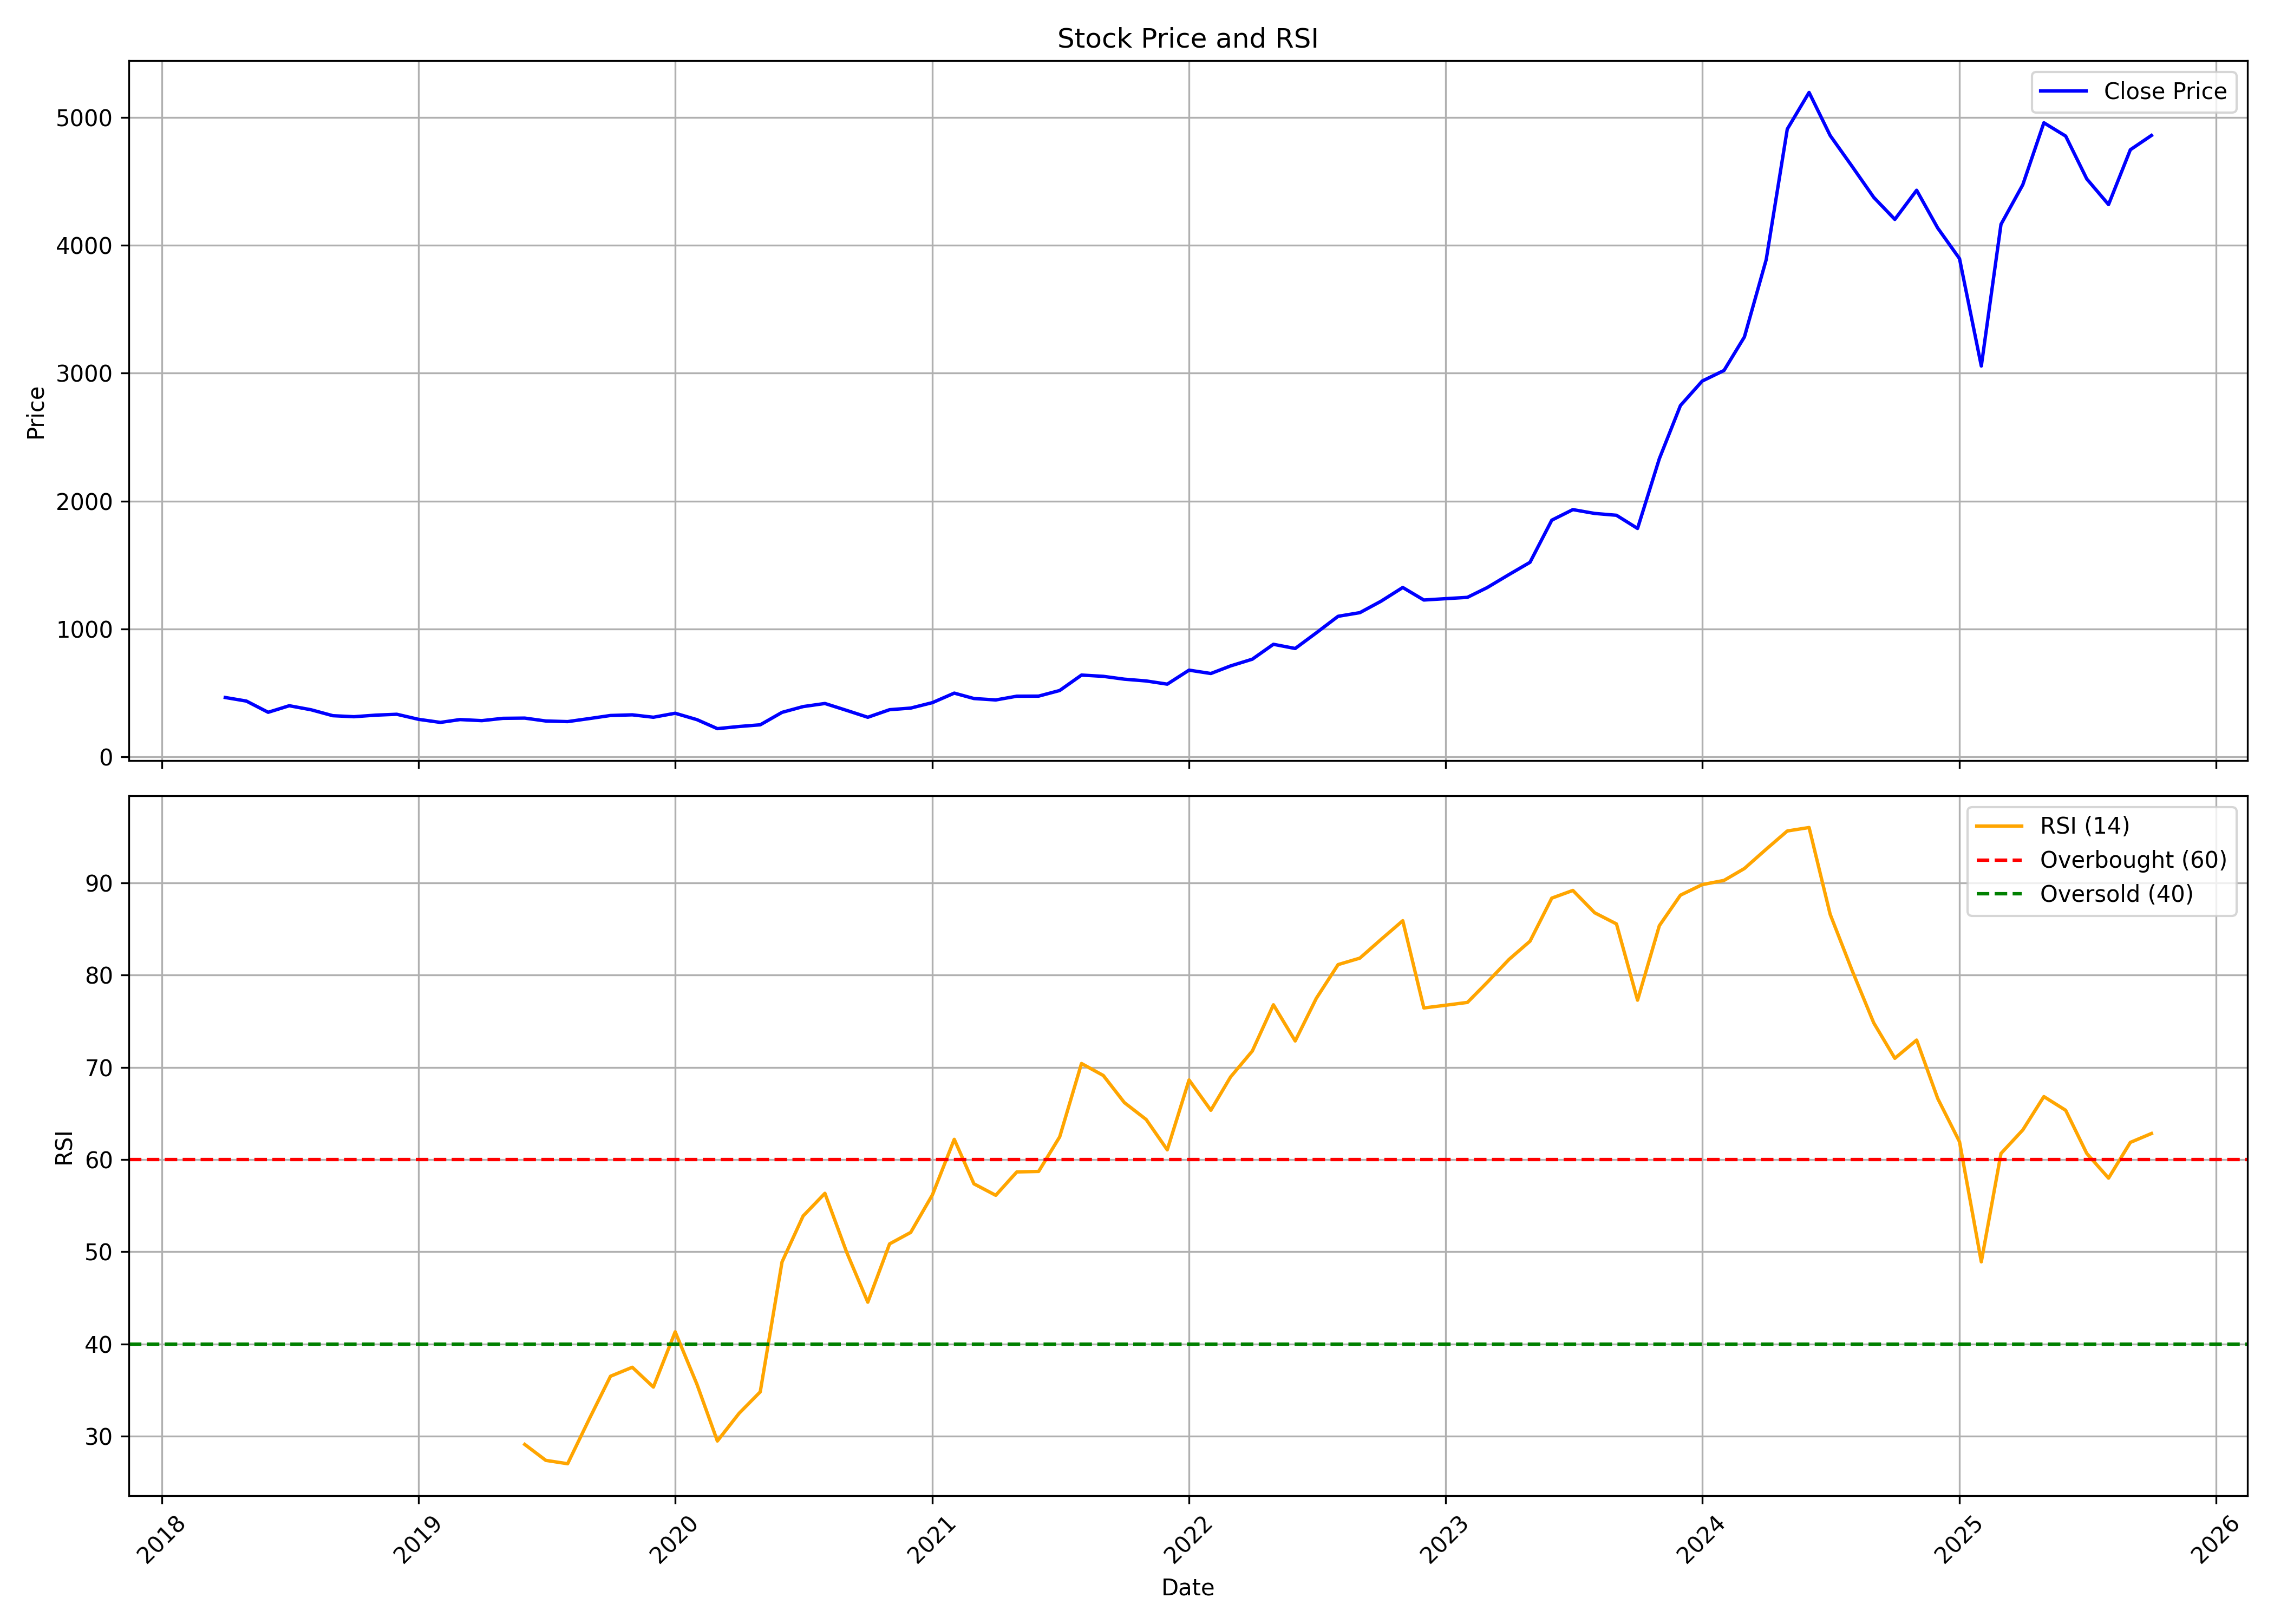

Values plotted in this chart, from the file beside it:
, date, symbol, open, high, low, close, volume, rsi
0, 2018-04-01, HAL, 465.5, 480.5, 445.9, 464.1, 2594722, 
1, 2018-05-01, HAL, 464.1, 467.3, 414.9, 436.4, 1621410, 
2, 2018-06-01, HAL, 433.4, 433.5, 346.7, 348.6, 1088504, 
3, 2018-07-01, HAL, 348.5, 403.3, 317.9, 399.8, 1397874, 
4, 2018-08-01, HAL, 403.7, 418.2, 365.3, 368.3, 1062466, 
5, 2018-09-01, HAL, 371.5, 399.6, 320.7, 321.9, 746548, 
6, 2018-10-01, HAL, 328.2, 341.7, 305.5, 314, 379508, 
7, 2018-11-01, HAL, 317.4, 391.3, 310.4, 326.2, 2300542, 
8, 2018-12-01, HAL, 325.7, 340.7, 306.7, 333.1, 459872, 
9, 2019-01-01, HAL, 332.7, 341.8, 292.7, 293.5, 1227666, 
10, 2019-02-01, HAL, 293.5, 308.7, 251.8, 269.5, 1143508, 
11, 2019-03-01, HAL, 271.3, 320.7, 270.4, 291.6, 1578938, 
12, 2019-04-01, HAL, 297.8, 309.4, 282.2, 283.3, 514818, 
13, 2019-05-01, HAL, 283.3, 314.3, 263.3, 301.3, 1013326, 
14, 2019-06-01, HAL, 301.1, 321.5, 284.2, 303.1, 2145868, 29.12
15, 2019-07-01, HAL, 301.8, 309.2, 279.9, 280.5, 347170, 27.39
16, 2019-08-01, HAL, 279.9, 288.4, 265.1, 275.7, 330572, 27.03
17, 2019-09-01, HAL, 275.7, 329.1, 269.1, 299.6, 1132962, 31.91
18, 2019-10-01, HAL, 304.5, 345.7, 280.6, 323.6, 696892, 36.51
19, 2019-11-01, HAL, 324.5, 351.1, 318.4, 328.7, 1083552, 37.48
20, 2019-12-01, HAL, 329.1, 336.3, 301.6, 309.8, 402112, 35.34
21, 2020-01-01, HAL, 311.7, 380, 306.1, 341.1, 2524398, 41.32
22, 2020-02-01, HAL, 345.3, 349.9, 289.7, 291, 2581414, 35.63
23, 2020-03-01, HAL, 295.2, 300.3, 199.3, 220.7, 1669030, 29.49
24, 2020-04-01, HAL, 247.9, 280.3, 231.4, 237.6, 1686310, 32.5
25, 2020-05-01, HAL, 237.6, 261.5, 220.4, 250.6, 4807510, 34.82
26, 2020-06-01, HAL, 252.4, 368.6, 250.2, 348, 7594690, 48.9
27, 2020-07-01, HAL, 344.8, 463.3, 340.1, 393.2, 39966304, 53.88
28, 2020-08-01, HAL, 388.3, 641.3, 387.6, 417.4, 89837428, 56.34
29, 2020-09-01, HAL, 417.3, 422.7, 335.4, 363.3, 46114796, 49.94
30, 2020-10-01, HAL, 366.4, 373.5, 308.4, 309.6, 17650588, 44.54
31, 2020-11-01, HAL, 311.4, 372.2, 296.5, 368.9, 20650164, 50.86
32, 2020-12-01, HAL, 372.2, 403.1, 343, 381.4, 17577858, 52.1
33, 2021-01-01, HAL, 389.2, 480.5, 388.6, 424.2, 38630524, 56.18
34, 2021-02-01, HAL, 431, 511.2, 415.4, 498.4, 31890032, 62.19
35, 2021-03-01, HAL, 506, 515.3, 446.1, 456.2, 15695226, 57.37
36, 2021-04-01, HAL, 472.7, 489, 431.8, 445, 7455332, 56.12
37, 2021-05-01, HAL, 444.2, 486.2, 437.9, 474.4, 8004958, 58.66
38, 2021-06-01, HAL, 487.6, 506.2, 460.7, 475, 10003536, 58.71
39, 2021-07-01, HAL, 476.7, 537.8, 469.5, 518.9, 24339090, 62.46
40, 2021-08-01, HAL, 520.6, 677.3, 492.3, 639.5, 44976254, 70.41
41, 2021-09-01, HAL, 634, 691.2, 611.7, 629.6, 50507758, 69.11
42, 2021-10-01, HAL, 629.1, 727.9, 573.6, 607.3, 40913232, 66.17
43, 2021-11-01, HAL, 613.4, 676.8, 574.1, 593.5, 31253810, 64.34
44, 2021-12-01, HAL, 599.9, 623.7, 554.8, 568.6, 20141326, 61.05
45, 2022-01-01, HAL, 570.2, 690.9, 569.2, 678, 35431020, 68.63
46, 2022-02-01, HAL, 684.6, 692.6, 582.4, 651.8, 22446576, 65.34
47, 2022-03-01, HAL, 664.4, 716.4, 624.6, 711, 32599348, 68.95
48, 2022-04-01, HAL, 714.4, 841.7, 708.8, 763.7, 46036570, 71.77
49, 2022-05-01, HAL, 755.5, 896.3, 702.9, 880.2, 38358154, 76.78
50, 2022-06-01, HAL, 884.8, 944.4, 813.9, 847.4, 46059882, 72.86
51, 2022-07-01, HAL, 844.1, 989.5, 823.6, 969.5, 38005306, 77.47
52, 2022-08-01, HAL, 971.9, 1125, 946, 1099, 50266576, 81.13
53, 2022-09-01, HAL, 1092, 1269, 1078, 1128, 58256560, 81.84
54, 2022-10-01, HAL, 1132, 1230, 1094, 1217, 33810526, 83.85
55, 2022-11-01, HAL, 1220, 1334, 1159, 1324, 51475098, 85.89
56, 2022-12-01, HAL, 1337, 1362, 1170, 1226, 30464148, 76.43
57, 2023-01-01, HAL, 1231, 1247, 1166, 1237, 26065788, 76.73
58, 2023-02-01, HAL, 1248, 1331, 1114, 1247, 49588976, 77.03
59, 2023-03-01, HAL, 1250, 1412, 1199, 1323, 87831770, 79.2
... 31 more rows
